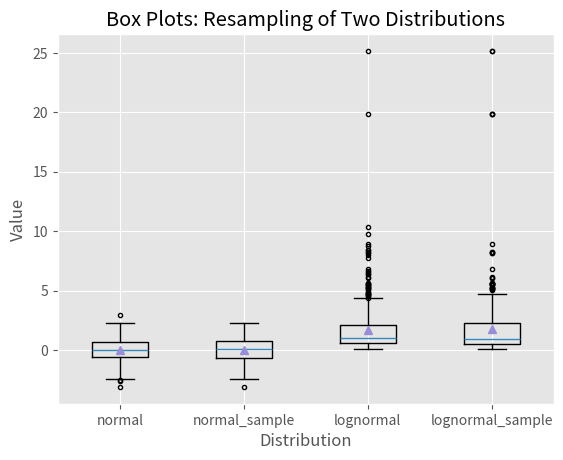

Recreate this plot in Python.
import numpy as np
import matplotlib.pyplot as plt
plt.style.use("ggplot")
N=500
normal=np.random.normal(loc=0.0,scale=1.0,size=N)
lognormal=np.random.lognormal(mean=0.0,sigma=1.0,size=N)
index_value=np.random.random_integers(low=0,high=N-1,size=N)
normal_sample=normal[index_value]
lognormal_sample=lognormal[index_value]
box_plot_data=[normal,normal_sample,lognormal,lognormal_sample]
fig=plt.figure()
ax1=fig.add_subplot(1,1,1)
box_lables=["normal","normal_sample","lognormal","lognormal_sample"]
ax1.boxplot(box_plot_data, notch=False, sym=".",vert=True,whis=1.5,\
            showmeans=True, labels=box_lables)
ax1.xaxis.set_ticks_position("bottom")
ax1.yaxis.set_ticks_position("left")
plt.xlabel("Distribution")
plt.ylabel("Value")
ax1.set_title("Box Plots: Resampling of Two Distributions")
plt.savefig("box_plot.png",dpi=400,bbox_inches="tight")
plt.show()